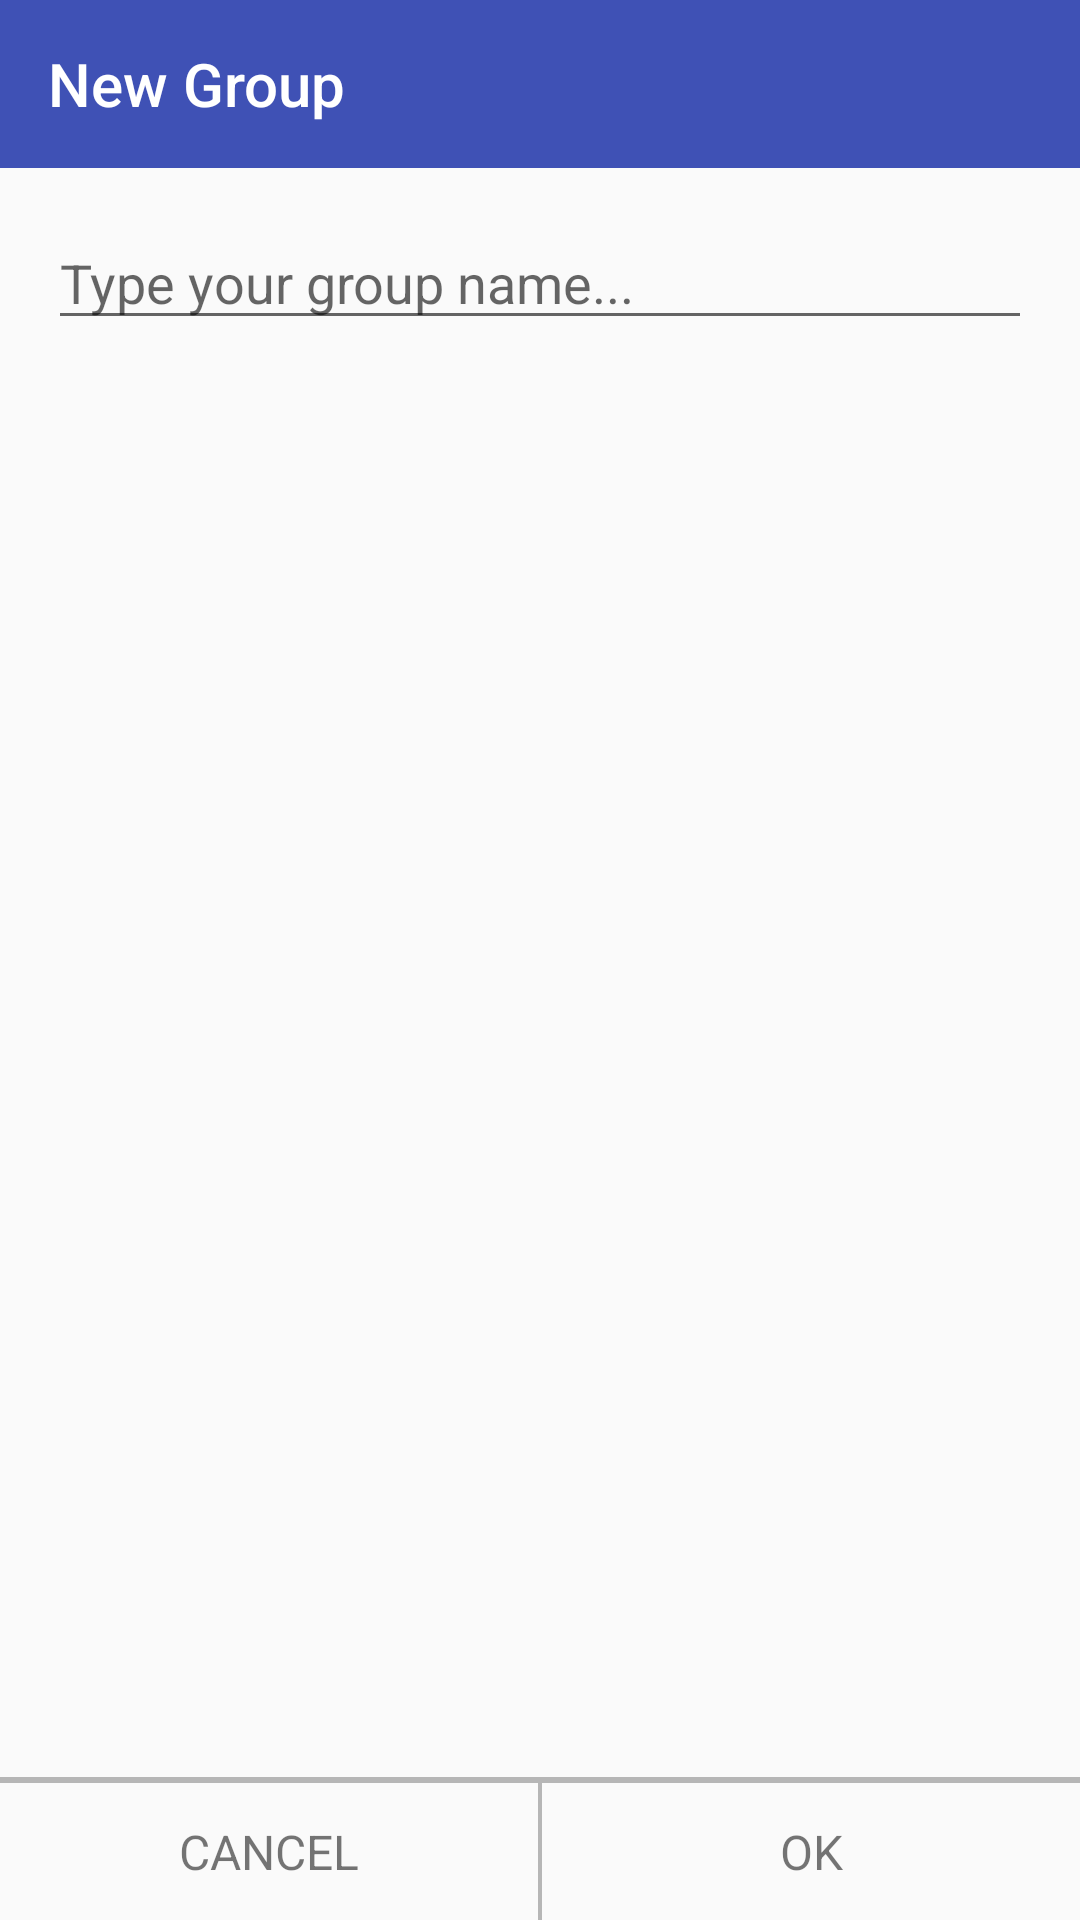

Here is an Android app screen rendered from its layout file. Give the layout XML and the strings, colors and styles it references.
<!-- AndroidManifest.xml: application theme AppTheme -->
<!-- res/layout/activity_create_group.xml -->
<?xml version="1.0" encoding="utf-8"?>
<LinearLayout xmlns:android="http://schemas.android.com/apk/res/android"
    android:layout_width="match_parent"
    android:layout_height="match_parent"
    android:orientation="vertical">

    <com.google.android.material.appbar.AppBarLayout
        android:id="@+id/app_bar_layout"
        android:layout_width="match_parent"
        android:layout_height="wrap_content">

        <androidx.appcompat.widget.Toolbar
            android:id="@+id/toolbar"
            android:layout_width="match_parent"
            android:layout_height="wrap_content">

            <LinearLayout
                android:layout_width="wrap_content"
                android:layout_height="wrap_content"
                android:orientation="vertical">

                <TextView
                    android:id="@+id/title"
                    android:layout_width="wrap_content"
                    android:layout_height="wrap_content"
                    android:text="New Group"
                    android:textAppearance="@style/TextAppearance.AppCompat.Widget.ActionBar.Title"
                    android:textColor="@color/qiscus_white" />

            </LinearLayout>

        </androidx.appcompat.widget.Toolbar>

    </com.google.android.material.appbar.AppBarLayout>

    <EditText
        android:id="@+id/et_group_name"
        android:layout_width="match_parent"
        android:layout_height="wrap_content"
        android:layout_gravity="center_vertical"
        android:layout_marginLeft="16dp"
        android:layout_marginRight="16dp"
        android:layout_marginTop="16dp"
        android:hint="Type your group name..."
        android:imeOptions="actionDone"
        android:inputType="text"
        android:maxLength="30" />

    <ScrollView
        android:layout_width="match_parent"
        android:layout_height="0dp"
        android:layout_weight="1" />

    <View
        android:layout_width="match_parent"
        android:layout_height="2dp"
        android:background="@color/qiscus_divider" />

    <LinearLayout
        android:id="@+id/button_container"
        android:layout_width="match_parent"
        android:layout_height="wrap_content"
        android:orientation="horizontal">

        <TextView
            android:id="@+id/cancel"
            android:layout_width="0dp"
            android:layout_height="wrap_content"
            android:layout_marginBottom="12dp"
            android:layout_marginTop="12dp"
            android:layout_weight="1"
            android:background="?attr/selectableItemBackgroundBorderless"
            android:gravity="center"
            android:text="CANCEL"
            android:textSize="16sp" />

        <View
            android:layout_width="1.2dp"
            android:layout_height="match_parent"
            android:background="@color/qiscus_divider" />

        <TextView
            android:id="@+id/submit"
            android:layout_width="0dp"
            android:layout_height="wrap_content"
            android:layout_marginBottom="12dp"
            android:layout_marginTop="12dp"
            android:layout_weight="1"
            android:background="?attr/selectableItemBackgroundBorderless"
            android:gravity="center"
            android:text="OK"
            android:textSize="16sp" />

    </LinearLayout>

</LinearLayout>
<!-- resources referenced by this layout -->
<resources>
  <color name="qiscus_divider">#B6B6B6</color>
  <color name="qiscus_white">#FFFFFF</color>
  <style name="AppTheme" parent="Theme.AppCompat.Light.NoActionBar">
          
          <item name="colorPrimary">@color/colorPrimary</item>
          <item name="colorPrimaryDark">@color/colorPrimaryDark</item>
          <item name="colorAccent">@color/colorAccent</item>
      </style>
  <color name="colorPrimary">#3F51B5</color>
  <color name="colorPrimaryDark">#303F9F</color>
  <color name="colorAccent">#94CA62</color>
</resources>
